Photos from the image-classification dataset "image" in the GitHub repository annisarskyr/passionfruit. Its 3 classes are: nearly ripe, ripe, unripe.

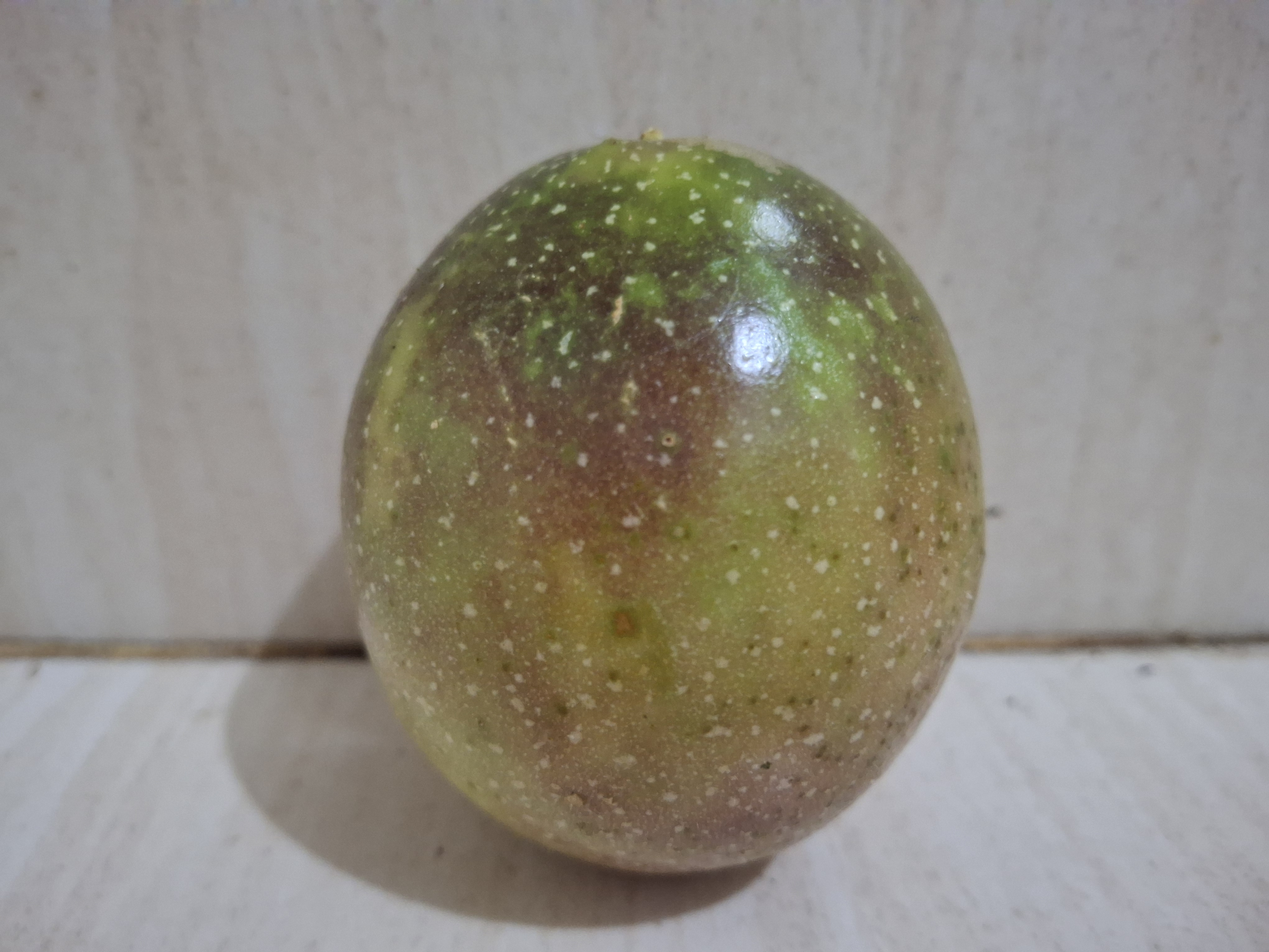
Label: nearly ripe

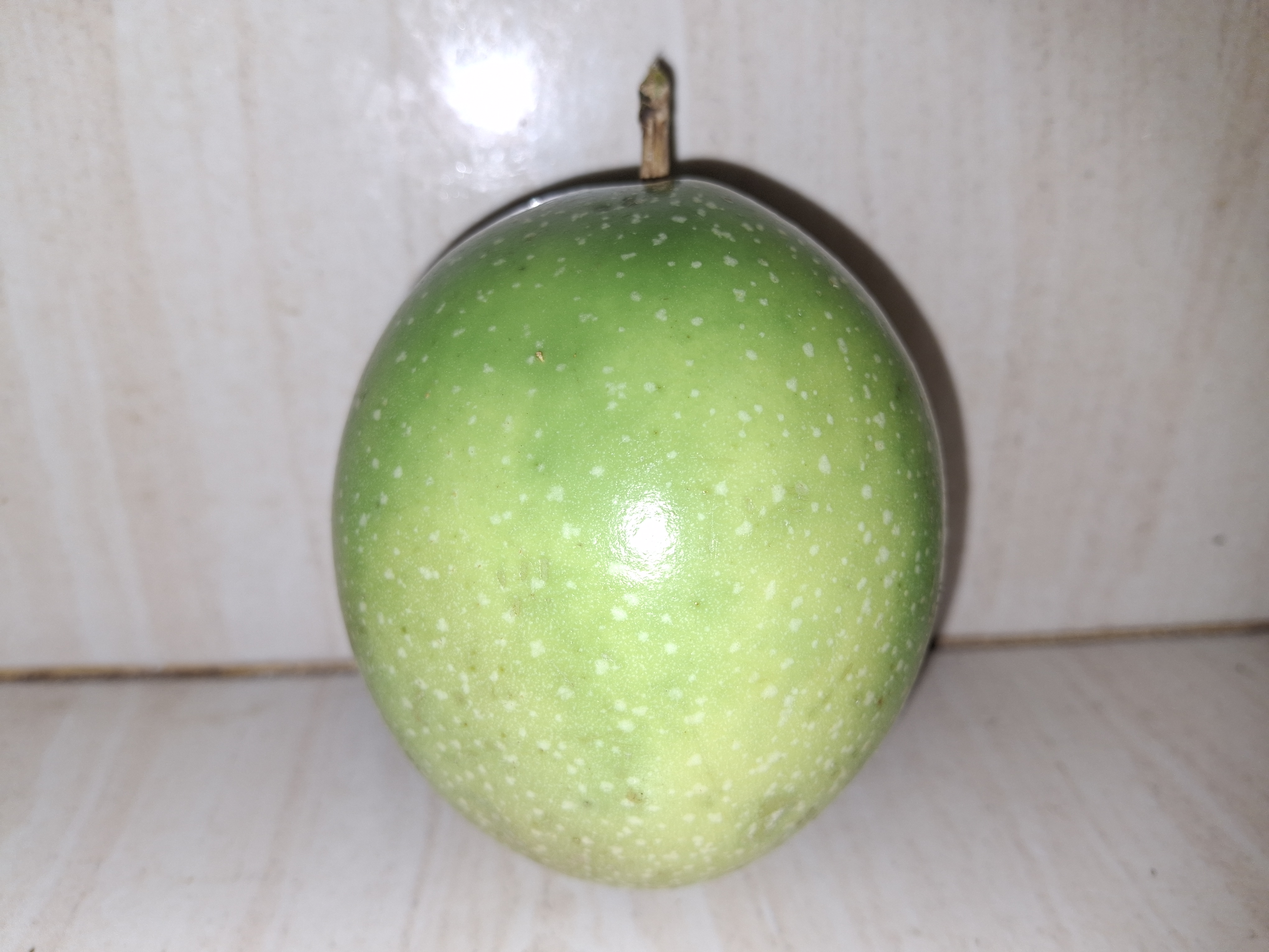
Label: unripe

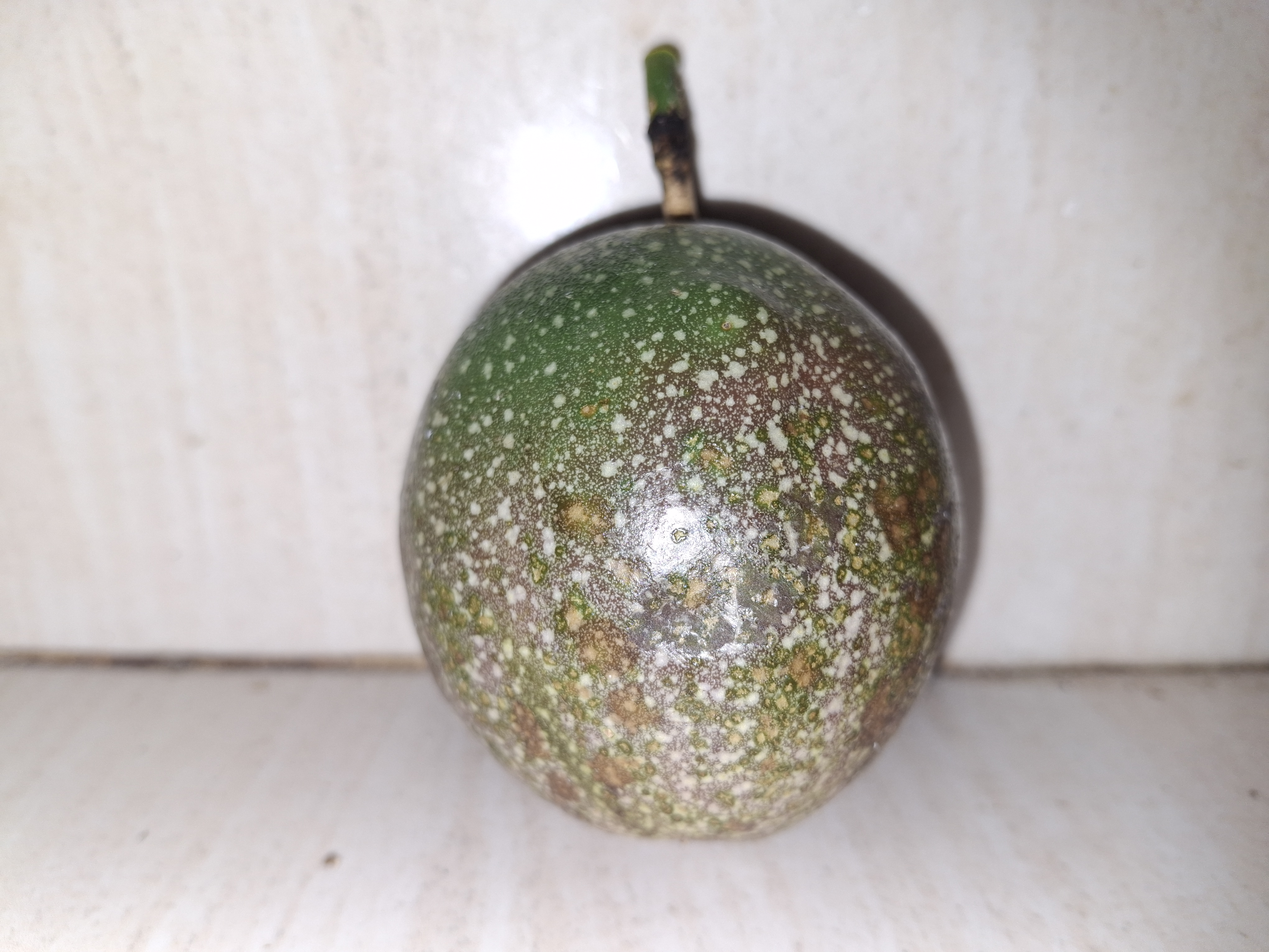
Label: nearly ripe

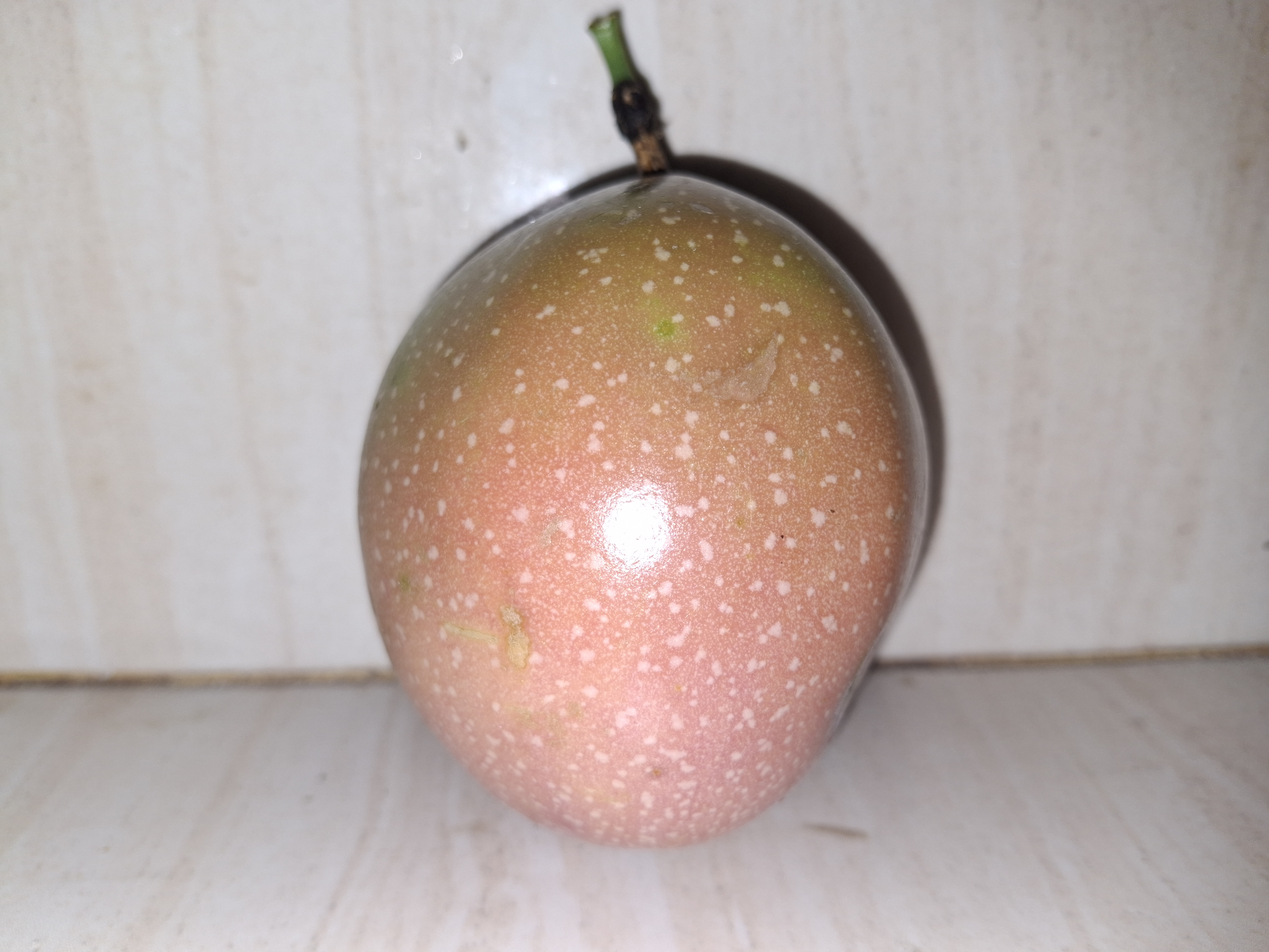
Label: nearly ripe

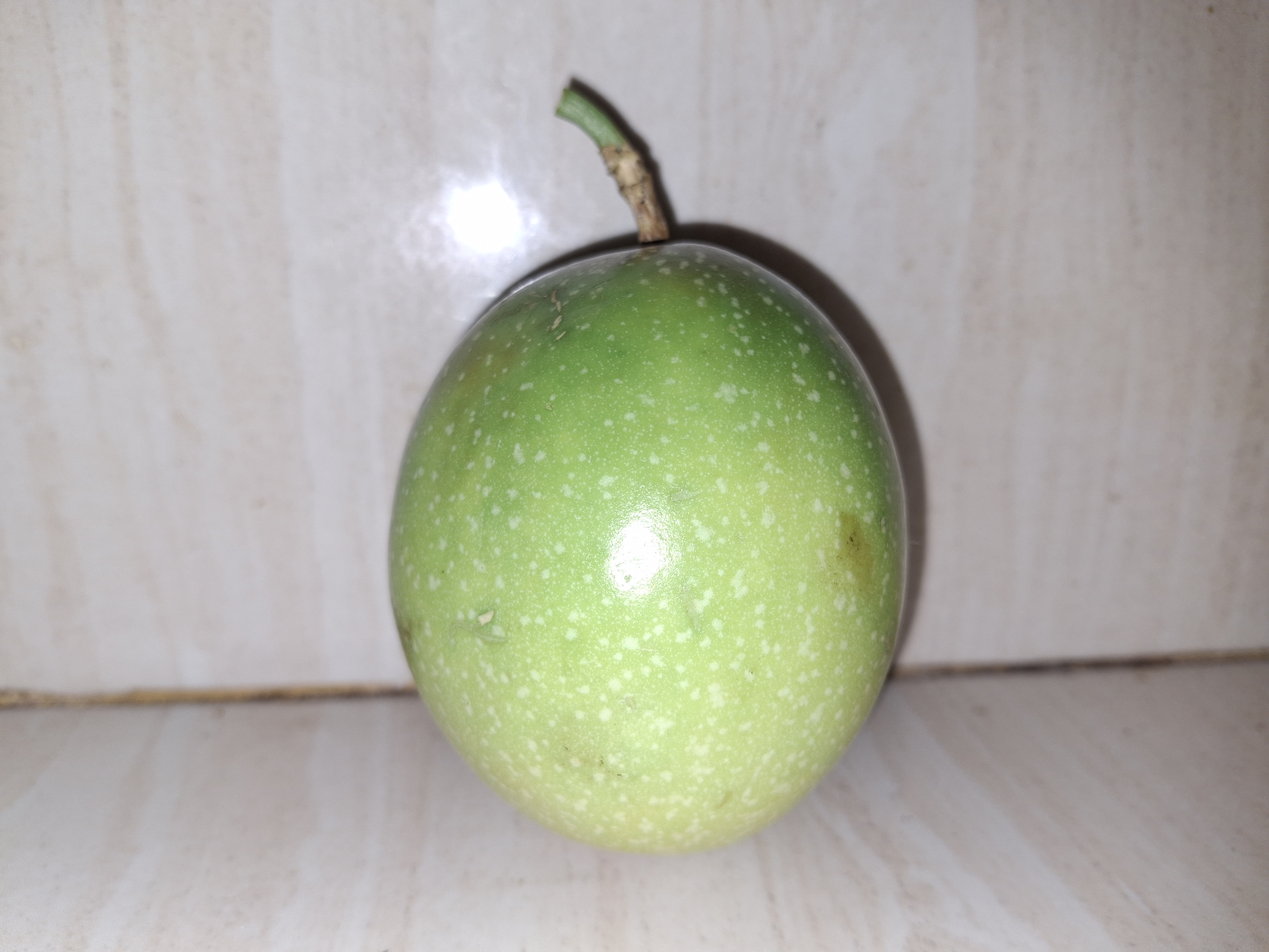
Label: unripe

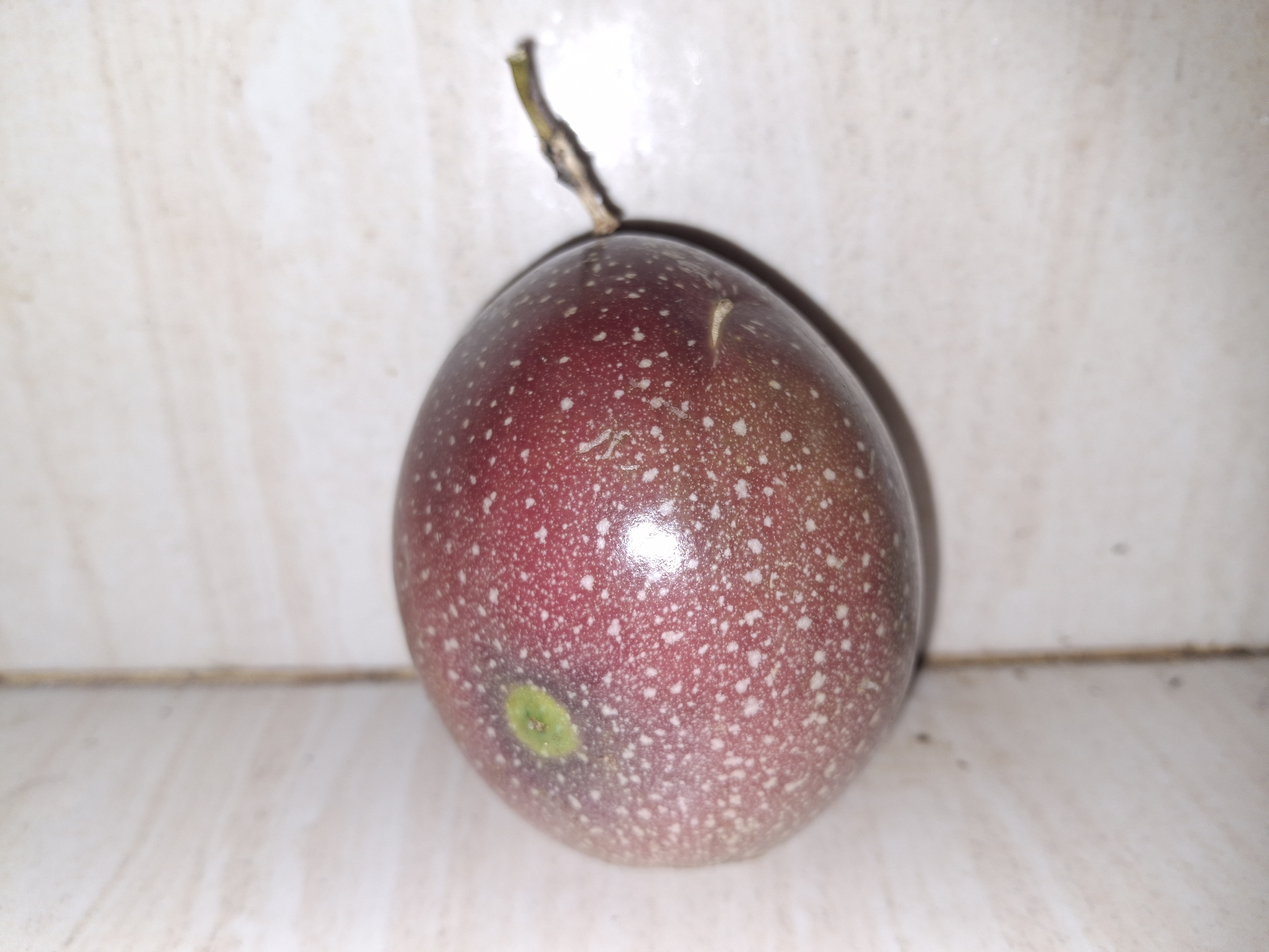
Label: ripe
